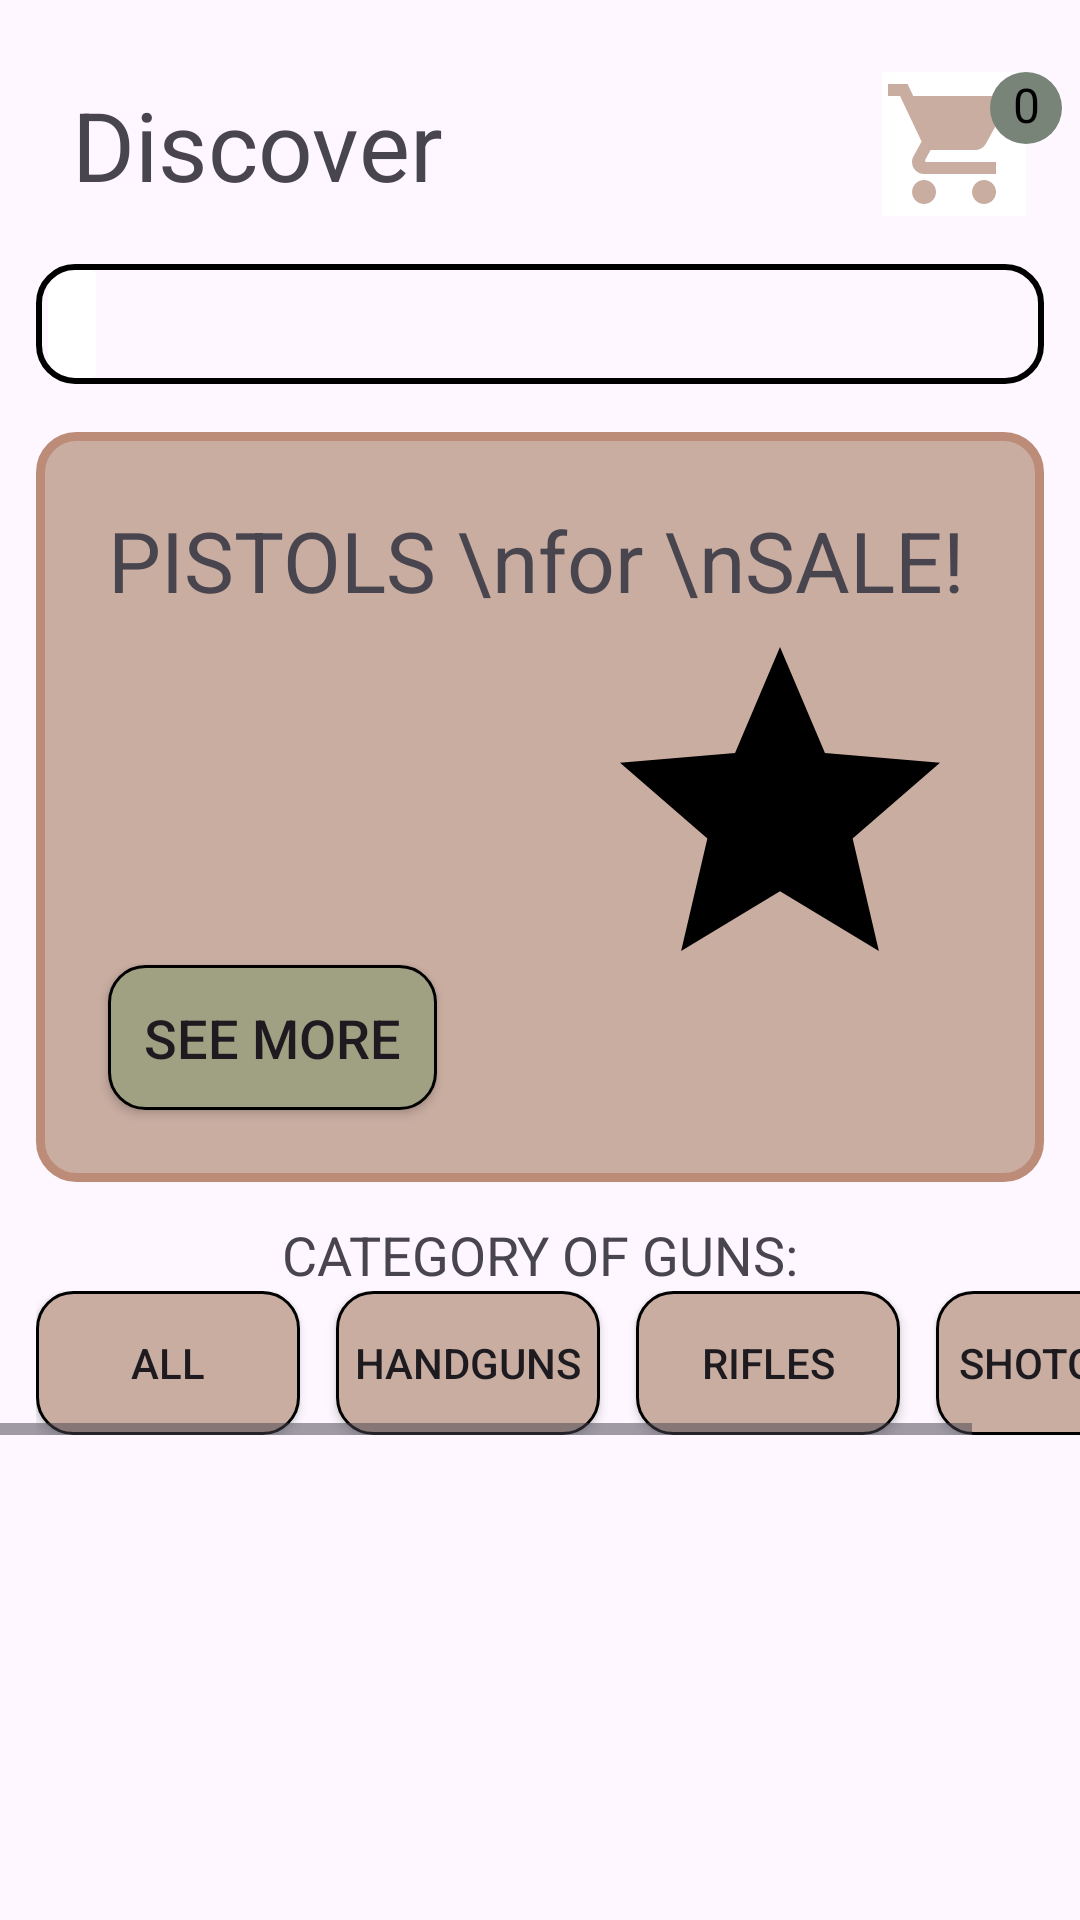

Layout XML and referenced resources for this Android screen:
<!-- AndroidManifest.xml: application theme Theme.JavaMobileApplicationTest -->
<!-- res/layout/fragment_home.xml -->
<?xml version="1.0" encoding="utf-8"?>
<androidx.constraintlayout.widget.ConstraintLayout xmlns:android="http://schemas.android.com/apk/res/android"
    xmlns:tools="http://schemas.android.com/tools"
    android:layout_width="match_parent"
    android:layout_height="match_parent"
    xmlns:app="http://schemas.android.com/apk/res-auto"
    tools:context=".HomeFragment">

    <androidx.constraintlayout.widget.ConstraintLayout
        android:id="@+id/topBar"
        android:layout_width="match_parent"
        android:layout_height="wrap_content"
        android:layout_marginTop="24dp"
        app:layout_constraintEnd_toEndOf="parent"
        app:layout_constraintStart_toStartOf="parent"
        app:layout_constraintTop_toTopOf="parent">

        <TextView
            android:id="@+id/discoverText"
            android:layout_width="wrap_content"
            android:layout_height="wrap_content"
            android:layout_marginStart="24dp"
            android:text="@string/discover"
            android:textSize="32sp"
            app:layout_constraintBottom_toBottomOf="parent"
            app:layout_constraintStart_toStartOf="parent"
            app:layout_constraintTop_toTopOf="parent" />

        <ImageButton
            android:id="@+id/cartBtn"
            android:layout_width="wrap_content"
            android:layout_height="wrap_content"
            android:layout_marginEnd="18dp"
            android:background="#FFFFFF"
            android:contentDescription="CART"
            android:src="@drawable/in_cart_icon"
            android:onClick="cartBtnClick"
            app:itemIconTint="@color/pale_dogwood"
            app:layout_constraintBottom_toBottomOf="parent"
            app:layout_constraintEnd_toEndOf="parent"
            app:layout_constraintTop_toTopOf="parent"
            tools:ignore="ImageContrastCheck">

        </ImageButton>

        <TextView
            android:id="@+id/amount_in_cart"
            android:layout_width="24dp"
            android:layout_height="24dp"
            android:background="@drawable/quantity_cart_amount"
            android:backgroundTint="@color/battleship_grey"
            android:text="@string/number_in_cart"
            android:textAlignment="center"
            android:textColor="#000000"
            android:textSize="16sp"
            app:layout_constraintEnd_toEndOf="@id/cartBtn"
            app:layout_constraintStart_toEndOf="@+id/cartBtn"
            app:layout_constraintTop_toTopOf="@id/cartBtn"
            tools:ignore="TextContrastCheck"></TextView>
    </androidx.constraintlayout.widget.ConstraintLayout>

    

    <androidx.constraintlayout.widget.ConstraintLayout
        android:id="@+id/mainSearchViewDiv"
        android:layout_width="match_parent"
        android:layout_height="wrap_content"
        app:layout_constraintEnd_toEndOf="parent"
        app:layout_constraintStart_toStartOf="parent"
        app:layout_constraintTop_toBottomOf="@id/topBar">

        <ImageButton
            android:layout_width="wrap_content"
            android:layout_height="wrap_content"
            android:backgroundTint="@color/white"
            android:minHeight="48dp"
            android:src="@drawable/search_icon"
            app:layout_constraintBottom_toBottomOf="@id/mainActivitySearchView"
            app:layout_constraintStart_toStartOf="@id/mainActivitySearchView"
            app:layout_constraintTop_toBottomOf="parent"
            app:layout_constraintTop_toTopOf="@id/mainActivitySearchView"
            tools:ignore="SpeakableTextPresentCheck">
        </ImageButton>

        <ImageButton
            android:id="@+id/mainActivitySearchView"
            android:layout_width="match_parent"
            android:layout_height="40sp"
            android:layout_marginStart="12dp"
            android:layout_marginTop="12dp"
            android:layout_marginEnd="12dp"
            android:background="@drawable/search_button_design"
            android:onClick="searchBtnClick"
            app:layout_constraintBottom_toBottomOf="parent"
            app:layout_constraintEnd_toEndOf="parent"
            app:layout_constraintStart_toStartOf="parent"
            app:layout_constraintTop_toTopOf="parent"
            tools:ignore="SpeakableTextPresentCheck,TouchTargetSizeCheck" />
    </androidx.constraintlayout.widget.ConstraintLayout>

    

    

    <androidx.constraintlayout.widget.ConstraintLayout
        android:id="@+id/bannerView"
        android:layout_width="match_parent"
        android:layout_height="250sp"
        android:layout_marginStart="12dp"
        android:layout_marginTop="12dp"
        android:layout_marginEnd="12dp"
        android:background="@drawable/banner_background"
        app:layout_constraintEnd_toEndOf="parent"
        app:layout_constraintStart_toStartOf="parent"
        app:layout_constraintTop_toBottomOf="@id/mainSearchViewDiv"
        tools:ignore="TextSizeCheck">

        <TextView
            android:layout_width="wrap_content"
            android:layout_height="wrap_content"
            android:layout_marginStart="24dp"
            android:layout_marginTop="24dp"
            android:text="PISTOLS \nfor \nSALE!"
            android:textSize="28sp"
            app:layout_constraintStart_toStartOf="parent"
            app:layout_constraintTop_toTopOf="parent">

        </TextView>

        <androidx.appcompat.widget.AppCompatButton
            android:id="@+id/bannerViewSeeMoreBtn"
            android:layout_width="wrap_content"
            android:layout_height="wrap_content"
            android:layout_marginStart="24dp"
            android:layout_marginBottom="24dp"
            android:background="@drawable/see_more_btn"
            android:padding="12dp"
            android:text="SEE MORE"
            android:textSize="18sp"
            app:layout_constraintBottom_toBottomOf="@id/bannerView"
            app:layout_constraintStart_toStartOf="parent"></androidx.appcompat.widget.AppCompatButton>

        <ImageButton
            android:layout_width="wrap_content"
            android:layout_height="wrap_content"
            android:layout_marginEnd="12dp"
            android:backgroundTint="@color/pale_dogwood"
            android:src="@drawable/model_1"
            app:layout_constraintBottom_toBottomOf="parent"
            app:layout_constraintEnd_toEndOf="parent"
            app:layout_constraintTop_toBottomOf="parent"
            app:layout_constraintTop_toTopOf="parent"
            tools:ignore="SpeakableTextPresentCheck">

        </ImageButton>

    </androidx.constraintlayout.widget.ConstraintLayout>

    <TextView
        android:id="@+id/categoryText"
        android:layout_width="wrap_content"
        android:layout_height="wrap_content"
        android:layout_marginTop="12dp"
        android:text="CATEGORY OF GUNS:"
        android:textSize="18sp"
        app:layout_constraintEnd_toEndOf="parent"
        app:layout_constraintStart_toStartOf="parent"
        app:layout_constraintTop_toBottomOf="@id/bannerView" />

    <HorizontalScrollView
        android:id="@+id/categoryScrollView"
        android:layout_width="match_parent"
        android:layout_height="wrap_content"
        android:fadeScrollbars="true"
        android:fillViewport="false"
        android:scrollbarAlwaysDrawHorizontalTrack="false"
        app:layout_constraintTop_toBottomOf="@id/categoryText">

        <androidx.constraintlayout.widget.ConstraintLayout
            android:layout_width="wrap_content"
            android:layout_height="match_parent"
            android:layout_marginStart="12dp">

            <androidx.appcompat.widget.AppCompatButton
                android:id="@+id/allBtn"
                android:layout_width="wrap_content"
                android:layout_height="wrap_content"
                android:background="@drawable/category_button_style"
                android:text="ALL"
                android:onClick="allBtnClick"
                app:layout_constraintStart_toStartOf="parent"
                app:layout_constraintTop_toTopOf="parent">

            </androidx.appcompat.widget.AppCompatButton>

            <androidx.appcompat.widget.AppCompatButton
                android:id="@+id/handgunsBtn"
                android:layout_width="wrap_content"
                android:layout_height="wrap_content"
                android:layout_marginStart="12dp"
                android:background="@drawable/category_button_style"
                android:text="HANDGUNS"
                android:onClick="handgunsBtnClick"
                app:layout_constraintStart_toEndOf="@id/allBtn"
                app:layout_constraintTop_toTopOf="parent">

            </androidx.appcompat.widget.AppCompatButton>

            <androidx.appcompat.widget.AppCompatButton
                android:id="@+id/riflesBtn"
                android:layout_width="wrap_content"
                android:layout_height="wrap_content"
                android:layout_marginStart="12dp"
                android:background="@drawable/category_button_style"
                android:text="RIFLES"
                android:onClick="riflesBtnClick"
                app:layout_constraintStart_toEndOf="@id/handgunsBtn"
                app:layout_constraintTop_toTopOf="parent">

            </androidx.appcompat.widget.AppCompatButton>

            <androidx.appcompat.widget.AppCompatButton
                android:id="@+id/shotgunsBtn"
                android:layout_width="wrap_content"
                android:layout_height="wrap_content"
                android:layout_marginStart="12dp"
                android:background="@drawable/category_button_style"
                android:text="SHOTGUNS"
                android:onClick="shotgunsBtnClick"
                app:layout_constraintStart_toEndOf="@id/riflesBtn"
                app:layout_constraintTop_toTopOf="parent">

            </androidx.appcompat.widget.AppCompatButton>

        </androidx.constraintlayout.widget.ConstraintLayout>
    </HorizontalScrollView>

    <androidx.constraintlayout.widget.ConstraintLayout
        android:layout_width="match_parent"
        android:layout_height="wrap_content"
        android:layout_marginTop="12dp"
        app:layout_constraintEnd_toEndOf="parent"
        app:layout_constraintStart_toStartOf="parent"
        app:layout_constraintTop_toBottomOf="@id/categoryScrollView">

        <GridView
            android:id="@+id/gridView"
            android:layout_width="match_parent"
            android:layout_height="match_parent"
            android:numColumns="2"
            app:layout_constraintTop_toTopOf="parent"
            app:layout_constraintStart_toStartOf="parent"
            app:layout_constraintEnd_toEndOf="parent"
            />
    </androidx.constraintlayout.widget.ConstraintLayout>

</androidx.constraintlayout.widget.ConstraintLayout>
<!-- resources referenced by this layout -->
<resources>
  <color name="battleship_grey">#798478</color>
  <color name="pale_dogwood">#C9ADA1</color>
  <color name="white">#FFFFFFFF</color>
  <!-- drawable banner_background (drawable) -->
  <?xml version="1.0" encoding="utf-8"?>
  <shape xmlns:android="http://schemas.android.com/apk/res/android"
      android:shape="rectangle">
  
      <corners
          android:radius="12dp"
          />
  
      <stroke
          android:color="@color/pale_dogwood_darker"
          android:width="3dp"
          />
      <solid
          android:color="@color/pale_dogwood"
          />
  
  </shape>
  <!-- drawable category_button_style (drawable) -->
  <?xml version="1.0" encoding="utf-8"?>
  <shape xmlns:android="http://schemas.android.com/apk/res/android"
      android:shape="rectangle"
      >
      <corners
          android:radius="12dp"
          />
      <stroke
          android:width="1dp"
          />
      <solid
          android:color="@color/pale_dogwood"
          />
  </shape>
  <!-- drawable in_cart_icon (drawable) -->
  <vector android:height="48dp" android:tint="@color/pale_dogwood"
      android:viewportHeight="24" android:viewportWidth="24"
      android:width="48dp" xmlns:android="http://schemas.android.com/apk/res/android">
      <path android:fillColor="@android:color/white" android:pathData="M7,18c-1.1,0 -1.99,0.9 -1.99,2S5.9,22 7,22s2,-0.9 2,-2 -0.9,-2 -2,-2zM1,2v2h2l3.6,7.59 -1.35,2.45c-0.16,0.28 -0.25,0.61 -0.25,0.96 0,1.1 0.9,2 2,2h12v-2L7.42,15c-0.14,0 -0.25,-0.11 -0.25,-0.25l0.03,-0.12 0.9,-1.63h7.45c0.75,0 1.41,-0.41 1.75,-1.03l3.58,-6.49c0.08,-0.14 0.12,-0.31 0.12,-0.48 0,-0.55 -0.45,-1 -1,-1L5.21,4l-0.94,-2L1,2zM17,18c-1.1,0 -1.99,0.9 -1.99,2s0.89,2 1.99,2 2,-0.9 2,-2 -0.9,-2 -2,-2z"/>
  </vector>
  <!-- drawable model_1 (drawable) -->
  <vector android:height="128dp" android:tint="#000000"
      android:viewportHeight="24" android:viewportWidth="24"
      android:width="128dp" xmlns:android="http://schemas.android.com/apk/res/android">
      <path android:fillColor="@android:color/white" android:pathData="M12,17.27L18.18,21l-1.64,-7.03L22,9.24l-7.19,-0.61L12,2 9.19,8.63 2,9.24l5.46,4.73L5.82,21z"/>
  </vector>
  <!-- drawable quantity_cart_amount (drawable) -->
  <?xml version="1.0" encoding="utf-8"?>
  <shape xmlns:android="http://schemas.android.com/apk/res/android"
      android:shape="oval">
  
  
      <solid
          android:color="@color/battleship_grey"
          />
  
  </shape>
  <!-- drawable search_button_design (drawable) -->
  <?xml version="1.0" encoding="utf-8"?>
  <shape xmlns:android="http://schemas.android.com/apk/res/android"
      android:shape="rectangle"
      >
  
      <stroke
          android:color="@color/black"
          android:width="2dp"
          />
  
      <corners
          android:radius="12dp"
          />
  
  </shape>
  <!-- drawable see_more_btn (drawable) -->
  <?xml version="1.0" encoding="utf-8"?>
  <shape xmlns:android="http://schemas.android.com/apk/res/android"
      android:shape="rectangle">
  
      <corners
          android:radius="12dp"
          />
      <stroke
          android:width="1dp"
          />
      <solid
          android:color="@color/sage"
          />
  </shape>
  <string name="discover">Discover</string>
  <string name="number_in_cart">0</string>
  <style name="Theme.JavaMobileApplicationTest" parent="Base.Theme.JavaMobileApplicationTest" />
  <color name="pale_dogwood_darker">#FFBC8C78</color>
  <color name="black">#FF000000</color>
  <color name="sage">#A0A083</color>
  <style name="Base.Theme.JavaMobileApplicationTest" parent="Theme.Material3.DayNight.NoActionBar">
          
          
      </style>
</resources>
